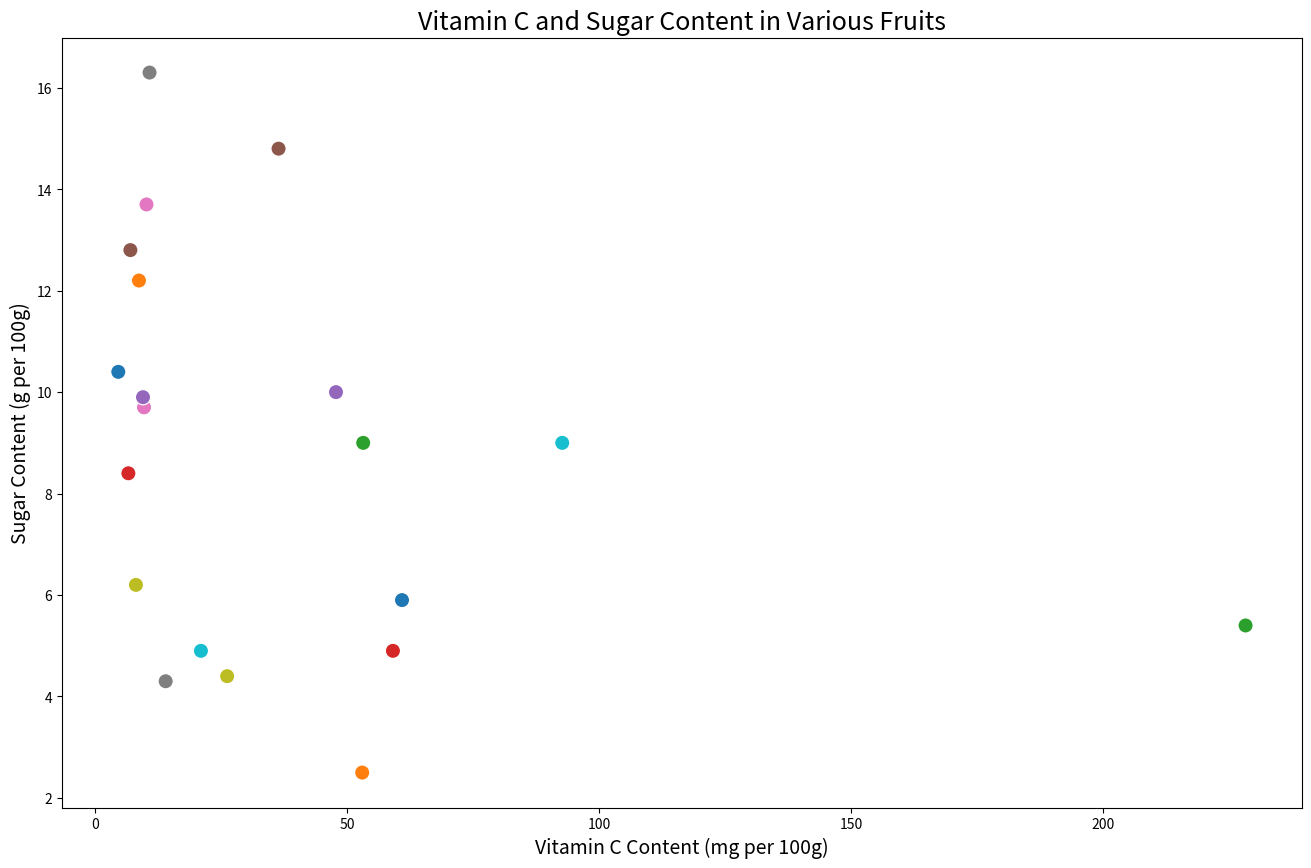

Write Python code to recreate this figure.

import pandas as pd
import seaborn as sns
import matplotlib.pyplot as plt

data = {
    "Fruit": ["Apple", "Banana", "Orange", "Strawberry", "Pineapple", 
              "Mango", "Blueberry", "Grapes", "Watermelon", "Kiwi",
              "Papaya", "Lemon", "Guava", "Peach", "Plum",
              "Cherry", "Pomegranate", "Cranberry", "Raspberry", "Blackberry"],
    "VitaminCContent": [4.6, 8.7, 53.2, 59.1, 47.8, 
                        36.4, 9.7, 10.8, 8.1, 92.7, 
                        60.9, 53.0, 228.3, 6.6, 9.5, 
                        7.0, 10.2, 14.0, 26.2, 21.0],
    "SugarContent": [10.4, 12.2, 9.0, 4.9, 10.0, 
                     14.8, 9.7, 16.3, 6.2, 9.0, 
                     5.9, 2.5, 5.4, 8.4, 9.9, 
                     12.8, 13.7, 4.3, 4.4, 4.9]
}

df = pd.DataFrame(data)

plt.figure(figsize=(16, 10))

scatter_plot = sns.scatterplot(x="VitaminCContent", y="SugarContent", data=df, s=120,
                               palette=["#1f77b4", "#ff7f0e", "#2ca02c", "#d62728", "#9467bd", 
                                        "#8c564b", "#e377c2", "#7f7f7f", "#bcbd22", "#17becf",
                                        "#1f77b4", "#ff7f0e", "#2ca02c", "#d62728", "#9467bd", 
                                        "#8c564b", "#e377c2", "#7f7f7f", "#bcbd22", "#17becf"],
                               hue="Fruit", legend=False)

scatter_plot.set_title("Vitamin C and Sugar Content in Various Fruits", fontsize=18)
scatter_plot.set_xlabel("Vitamin C Content (mg per 100g)", fontsize=14)
scatter_plot.set_ylabel("Sugar Content (g per 100g)", fontsize=14)

plt.show()
